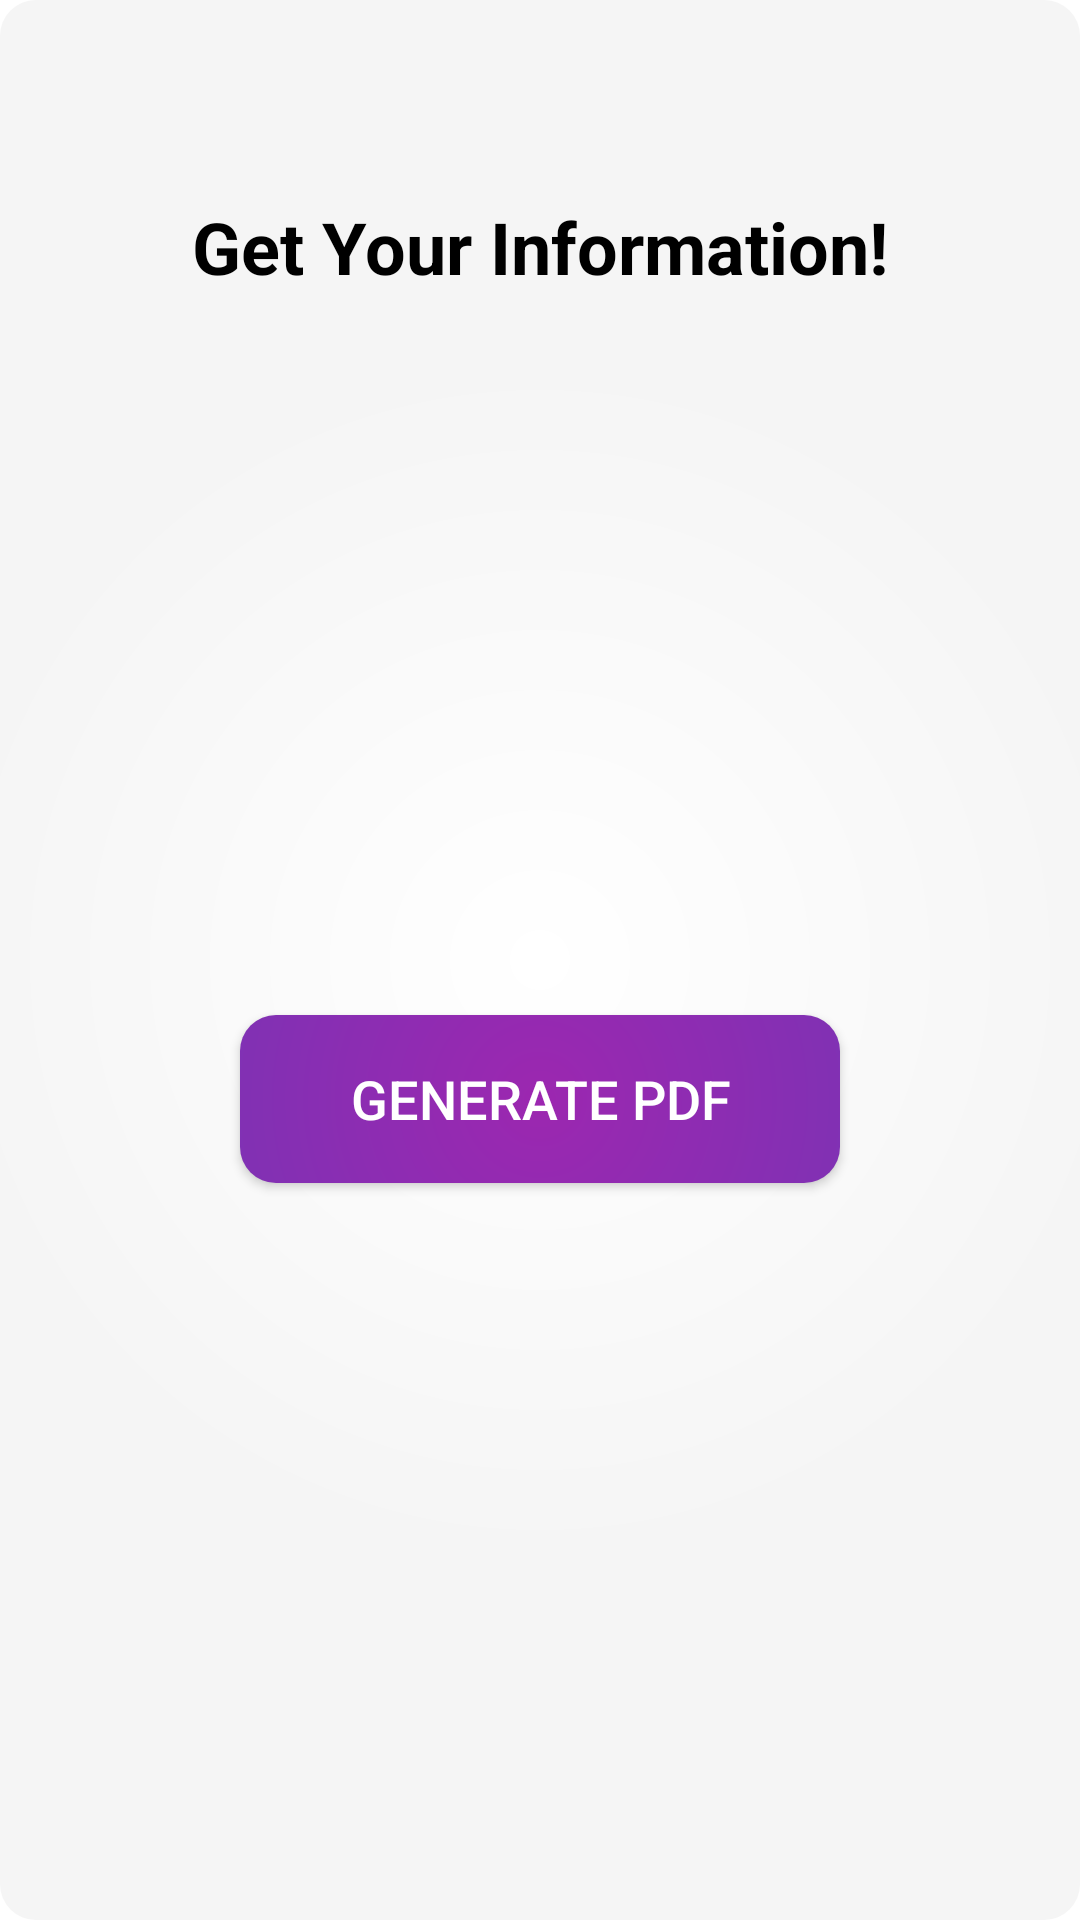

The Android layout XML behind this screen, and the referenced resources:
<!-- AndroidManifest.xml: application theme Theme.MyFirebaseApp -->
<!-- res/layout/activity_generate_pdf.xml -->
<?xml version="1.0" encoding="utf-8"?>
<RelativeLayout xmlns:android="http://schemas.android.com/apk/res/android"
    xmlns:tools="http://schemas.android.com/tools"
    android:layout_width="match_parent"
    android:layout_height="match_parent"
    android:padding="16dp"
    android:background="@drawable/background">

    <TextView
        android:id="@+id/headingTextView"
        android:layout_width="wrap_content"
        android:layout_height="wrap_content"
        android:layout_centerHorizontal="true"
        android:layout_marginTop="50dp"
        android:text="Get Your Information!"
        android:textSize="24sp"
        android:textColor="@android:color/black"
        android:textStyle="bold" />

    <ImageView
        android:id="@+id/logoImageView"
        android:layout_width="200dp"
        android:layout_height="200dp"
        android:layout_centerInParent="true"
        android:layout_below="@+id/headingTextView"
        android:src="@drawable/flower_placeholder"
        android:layout_marginTop="20dp"
        />

    <Button
        android:id="@+id/generatePdfButton"
        android:layout_width="200dp"
        android:layout_height="56dp"
        android:layout_below="@id/logoImageView"
        android:layout_centerHorizontal="true"
        android:background="@drawable/button_background"
        android:text="Generate PDF"
        android:textColor="@android:color/white"
        android:textSize="18sp"
        android:layout_marginTop="20dp" />

</RelativeLayout>
<!-- resources referenced by this layout -->
<resources>
  <!-- drawable background (drawable) -->
  <shape xmlns:android="http://schemas.android.com/apk/res/android">
      <gradient
          android:type="radial"
          android:centerX="0.5"
          android:centerY="0.5"
          android:startColor="#FFFFFF"
          android:endColor="#F5F5F5"
          android:gradientRadius="200dp"
          />
      <corners android:radius="12dp" />
  </shape>
  <!-- drawable button_background (drawable) -->
  <shape xmlns:android="http://schemas.android.com/apk/res/android">
      <gradient
          android:type="radial"
          android:centerX="0.5"
          android:centerY="0.5"
          android:startColor="#9C27B0"
      android:endColor="#673AB7"
      android:gradientRadius="200dp"
      />
      <corners android:radius="12dp" /> 
  </shape>
  <style name="Theme.MyFirebaseApp" parent="Theme.MaterialComponents.DayNight.NoActionBar">
          
          <item name="colorPrimary">@color/purple_500</item>
          <item name="colorPrimaryVariant">@color/purple_700</item>
          <item name="colorOnPrimary">@color/white</item>
          
          <item name="colorSecondary">@color/teal_200</item>
          <item name="colorSecondaryVariant">@color/teal_700</item>
          <item name="colorOnSecondary">@color/black</item>
          
          <item name="android:statusBarColor">?attr/colorPrimaryVariant</item>
          
      </style>
  <color name="purple_500">#FF6200EE</color>
  <color name="purple_700">#FF3700B3</color>
  <color name="white">#FFFFFFFF</color>
  <color name="teal_200">#FF03DAC5</color>
  <color name="teal_700">#FF018786</color>
  <color name="black">#FF000000</color>
</resources>
